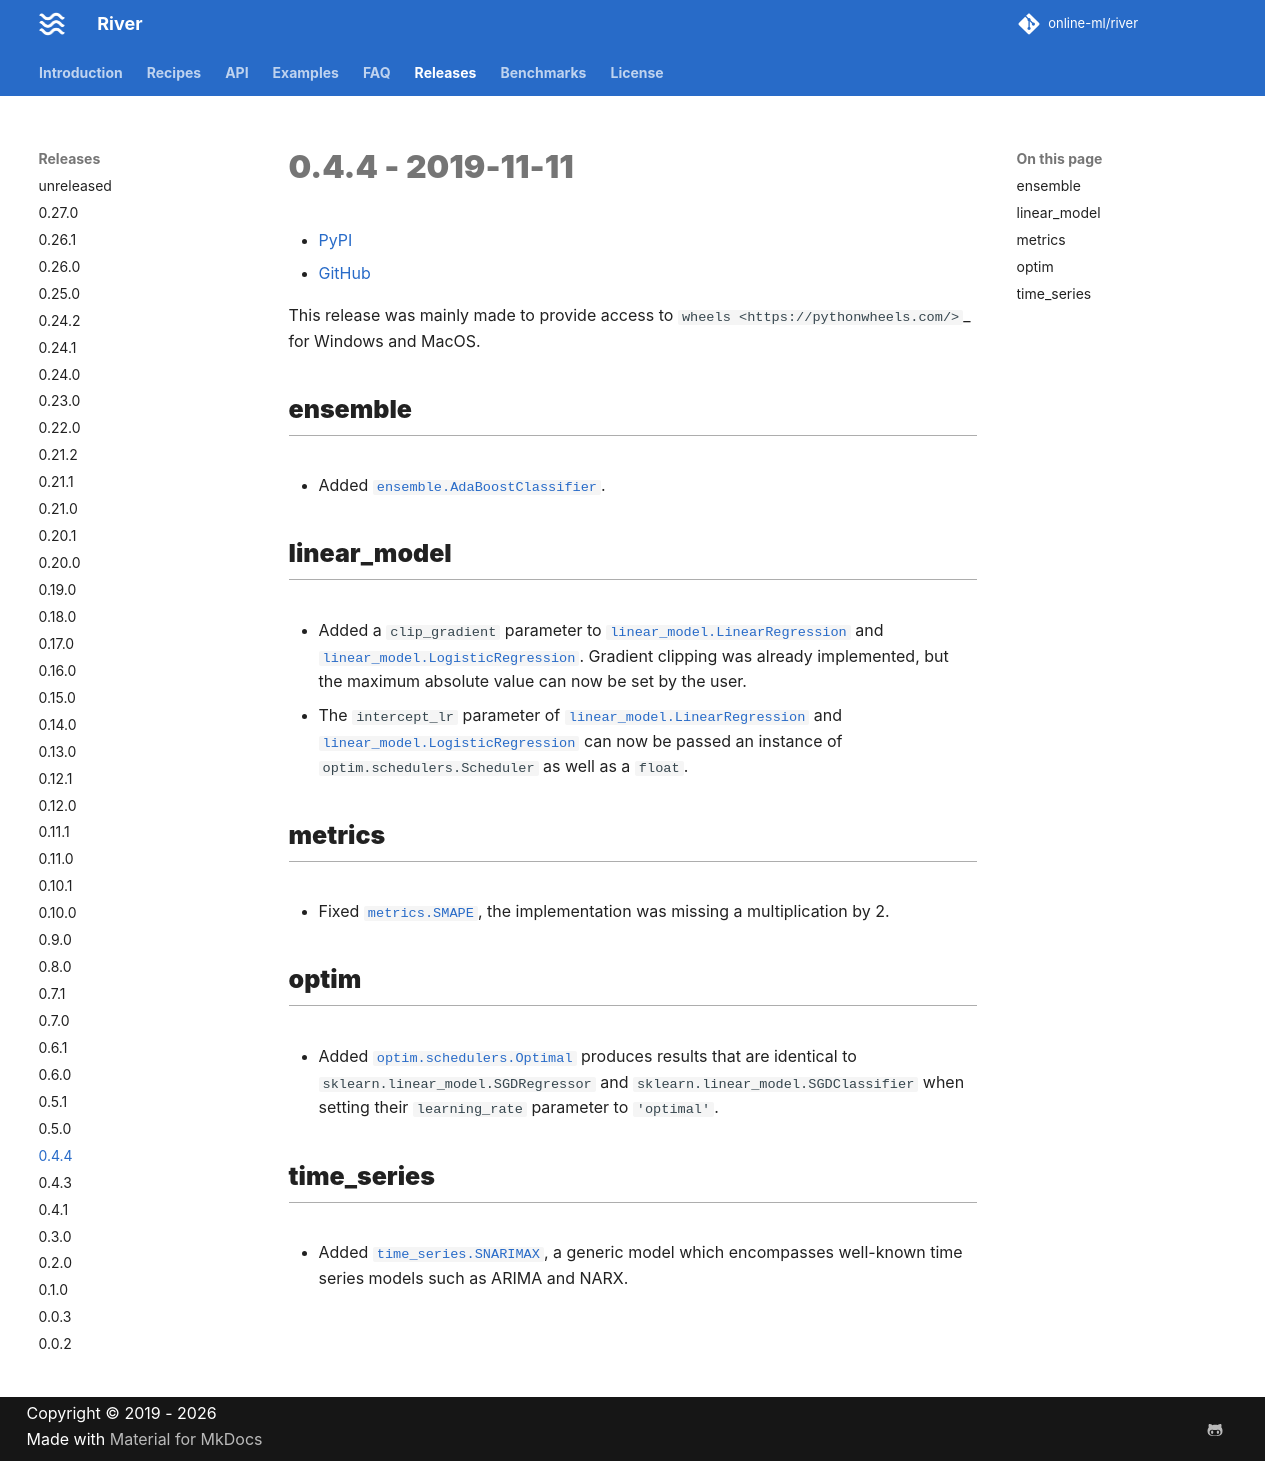

repository: online-ml/river · page: dev/releases/0.4.4/index.html · generator: mkdocs

# 0.4.4 - 2019-11-11

- [PyPI](https://pypi.org/project/river/0.4.4/)
- [GitHub](https://github.com/online-ml/river/releases/tag/0.4.4)

This release was mainly made to provide access to `wheels <https://pythonwheels.com/>`_ for Windows and MacOS.

## ensemble

- Added `ensemble.AdaBoostClassifier`.

## linear_model

- Added a `clip_gradient` parameter to `linear_model.LinearRegression` and `linear_model.LogisticRegression`. Gradient clipping was already implemented, but the maximum absolute value can now be set by the user.
- The `intercept_lr` parameter of `linear_model.LinearRegression` and `linear_model.LogisticRegression` can now be passed an instance of `optim.schedulers.Scheduler` as well as a `float`.

## metrics

- Fixed `metrics.SMAPE`, the implementation was missing a multiplication by 2.

## optim

- Added `optim.schedulers.Optimal` produces results that are identical to `sklearn.linear_model.SGDRegressor` and `sklearn.linear_model.SGDClassifier` when setting their `learning_rate` parameter to `'optimal'`.

## time_series

- Added `time_series.SNARIMAX`, a generic model which encompasses well-known time series models such as ARIMA and NARX.
